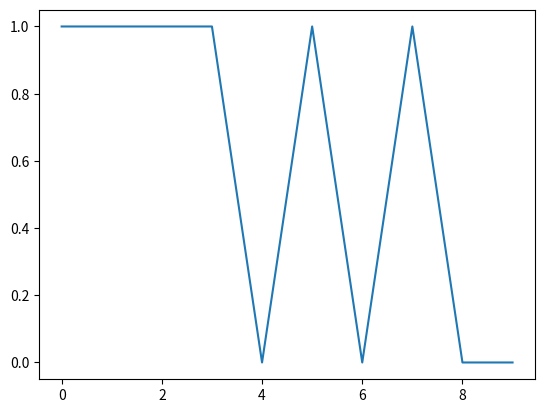

The matplotlib source for this figure:
# Pour utiliser la fonction randint, qui génère des nombres
# entiers de façon aléatoire:
from random import randint, seed

# Un Enum est une structure de données qui consiste en un 
# ensemble d'éléments nommés. Une variable de ce type peut
# avoir comme valeur un de ces éléments.
from enum import Enum

# Pour pouvoir afficher des graphiques:
import matplotlib.pyplot as plt

# Ici nous définissons une sous-classe de Enum, qui contiendra 
# les stratégies possibles.
class Strategie(Enum):
    CHANGER = 1
    GARDER = 2
    
# Utilise l'horloge système pour initialiser le générateur de 
# nombres pseudo-aléatoires.
seed()

def play_game(strategie):
    '''Simule une partie du jeu Monty Hall.
    
    Cette fonction simule le choix de la porte par le participant, 
    l'élimination d'une mauvaise porte par le présentateur, et le 
    choix final. Elle ne retourne que le résultat de la partie, parce 
    que nous n'aurons besoin que du résultat pour effectuer nos calculs.
    
    Args:
        strategie (Strategie): La stratégie du joueur
        
    Returns:
        bool: Le joueur a-t-il gagné?
    '''

    portes = [0, 1, 2]
    
    bonne_porte = randint(0,2)
    
    # Choix du joueur
    premier_choix = randint(0,2)
    
    # Il nous reste deux portes
    portes.remove(premier_choix)
    
    # Le présentateur élimine une porte
    if premier_choix == bonne_porte:
        portes.remove(portes[randint(0,1)])
    else:
        portes = [bonne_porte]
    
    deuxieme_choix = 0
    # Le deuxieme choix depend de la strategie
    if strategie == Strategie.CHANGER:
        deuxieme_choix = portes[0]
    elif strategie == Strategie.GARDER:
        deuxieme_choix = premier_choix
    else:
        raise ValueError("Stratégie non reconnue!")
    
    return deuxieme_choix == bonne_porte

def play(strategie, nb_tours):
    '''Simule une suite de tours du jeu.
    
    Cette fonction renvoie les résultats de plusieurs parties
    du jeu Monty Hall sous forme d'une liste de gains par le 
    joueur.
    
    Args:
        strategie (Strategie): La strategie du joueur
        nb_tours (int): Nombre de tours
        
    Returns:
        list: Liste des gains du joueurs à chaque partie
    '''
    
    # Ceci est une liste en compréhension. Pour en savoir plus, consulter 
    # le cours "Apprenez à programmer en Python" sur OpenClassrooms
    
    return [1 if play_game(strategie) else 0 for i in range(nb_tours)]

print("En changeant de porte, le joueur a gagné {} sur 10000 parties."
      .format(sum(play(Strategie.CHANGER, 10000))))
      
print("En gradant son choix initial, le joueur a gagné {} sur 10000 parties."
      .format(sum(play(Strategie.GARDER, 10000))))

# plot renvoie un objet, que l'on pourra manipuler plus tard pour
# personnaliser le graphique
plot = plt.plot(play(Strategie.CHANGER, 10))

#plot = plt.bar([1,2],[sum(play(Strategie.CHANGER, 10000)), sum(play(Strategie.GARDER, 10000))], tick_label=["Changer","Garder"])